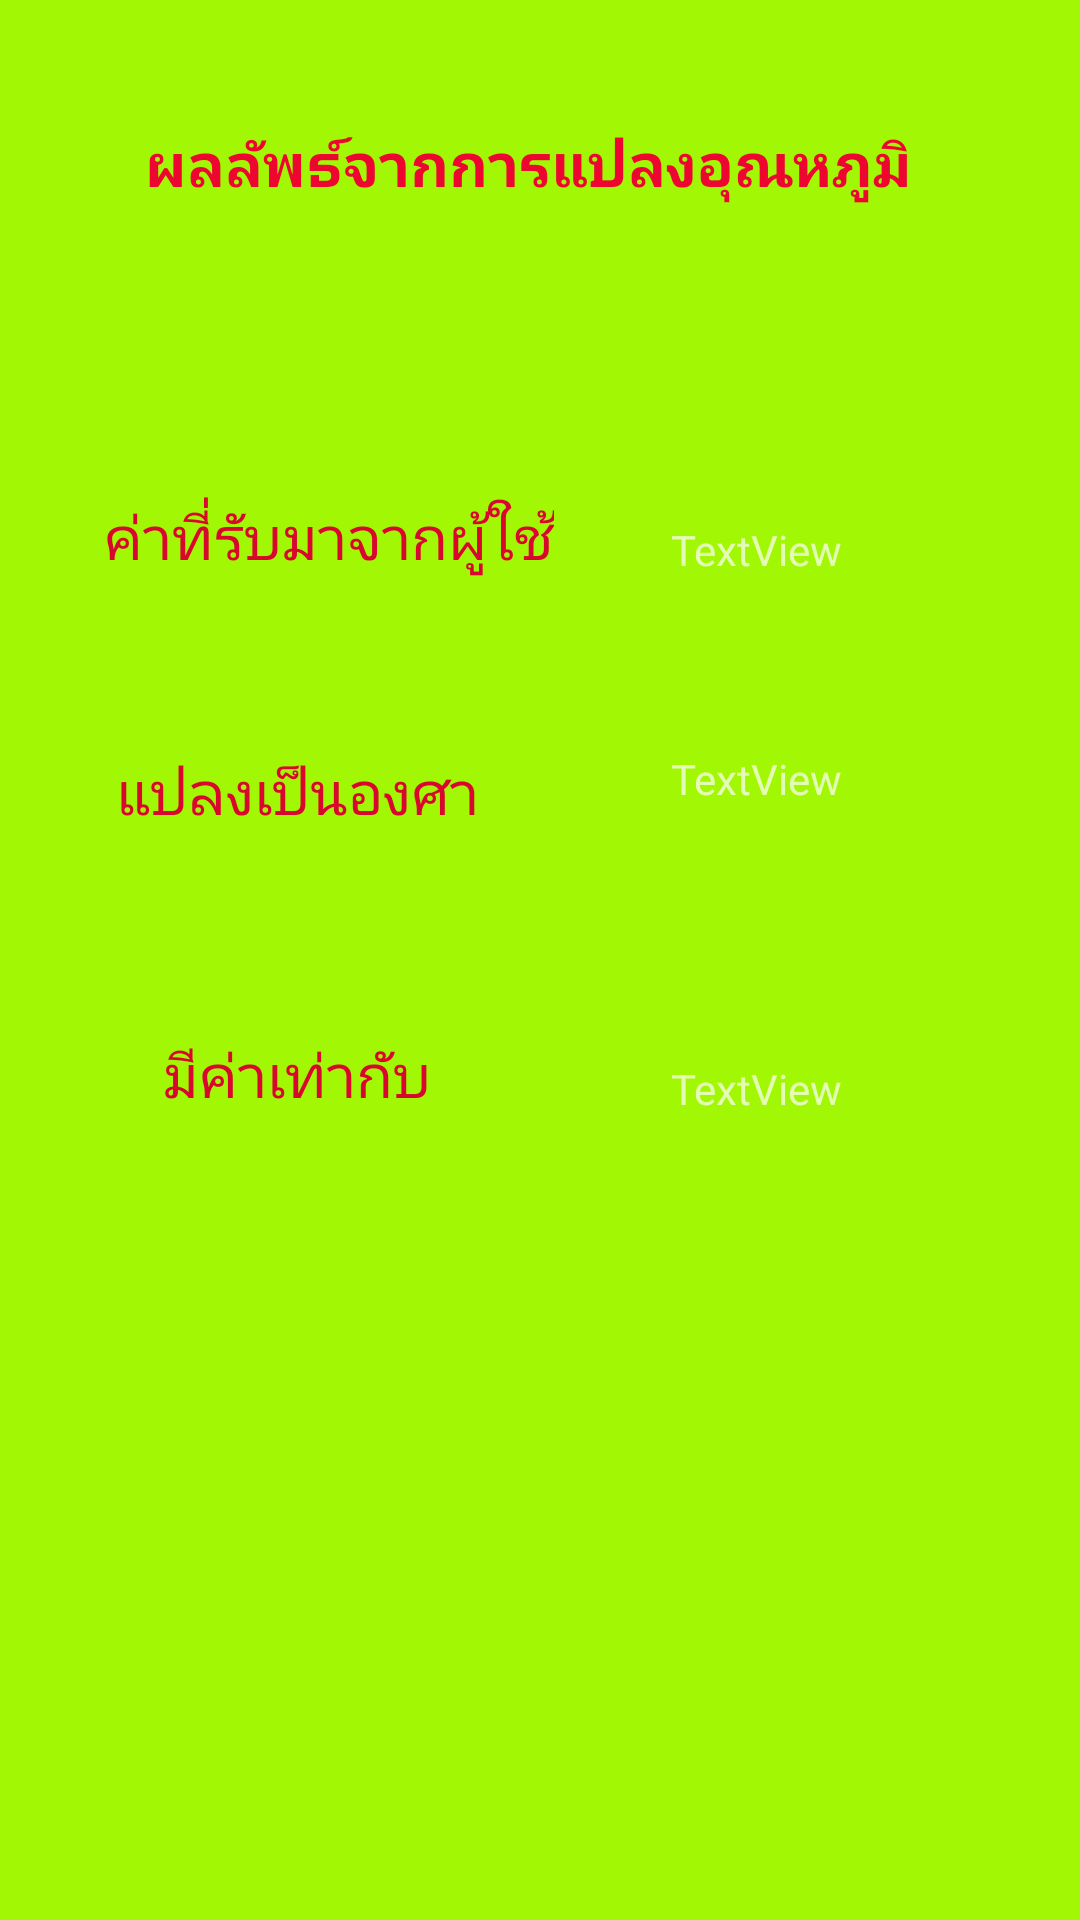

Produce the Android XML layout that renders to this screen, including the resource entries it uses.
<!-- AndroidManifest.xml: application theme Theme.AppCompat.NoActionBar -->
<!-- res/layout/activity_result.xml -->
<?xml version="1.0" encoding="utf-8"?>
<android.support.constraint.ConstraintLayout xmlns:android="http://schemas.android.com/apk/res/android"
    xmlns:app="http://schemas.android.com/apk/res-auto"
    xmlns:tools="http://schemas.android.com/tools"
    android:layout_width="match_parent"
    android:layout_height="match_parent"
    android:background="@color/Bg1"
    tools:context=".Result">


    <TextView
        android:id="@+id/textView4"
        android:layout_width="wrap_content"
        android:layout_height="wrap_content"
        android:layout_marginStart="8dp"
        android:layout_marginLeft="8dp"
        android:layout_marginTop="8dp"
        android:layout_marginEnd="8dp"
        android:layout_marginRight="8dp"
        android:layout_marginBottom="8dp"
        android:text="แปลงเป็นองศา"
        android:textColor="#d9062d"
        android:textSize="20sp"
        app:layout_constraintBottom_toBottomOf="parent"
        app:layout_constraintEnd_toEndOf="parent"
        app:layout_constraintHorizontal_bias="0.137"
        app:layout_constraintStart_toStartOf="parent"
        app:layout_constraintTop_toTopOf="parent"
        app:layout_constraintVertical_bias="0.406" />

    <TextView
        android:id="@+id/textView5"
        android:layout_width="wrap_content"
        android:layout_height="wrap_content"
        android:layout_marginStart="8dp"
        android:layout_marginLeft="8dp"
        android:layout_marginTop="8dp"
        android:layout_marginEnd="8dp"
        android:layout_marginRight="8dp"
        android:layout_marginBottom="8dp"
        android:text="ค่าที่รับมาจากผู้ใช้"
        android:textColor="#d9062d"
        android:textSize="20sp"
        app:layout_constraintBottom_toBottomOf="parent"
        app:layout_constraintEnd_toEndOf="parent"
        app:layout_constraintHorizontal_bias="0.137"
        app:layout_constraintStart_toStartOf="parent"
        app:layout_constraintTop_toTopOf="parent"
        app:layout_constraintVertical_bias="0.263" />

    <TextView
        android:id="@+id/textView6"
        android:layout_width="wrap_content"
        android:layout_height="wrap_content"
        android:layout_marginStart="8dp"
        android:layout_marginLeft="8dp"
        android:layout_marginTop="8dp"
        android:layout_marginEnd="8dp"
        android:layout_marginRight="8dp"
        android:layout_marginBottom="8dp"
        android:text="มีค่าเท่ากับ"
        android:textColor="#d9062d"
        android:textSize="20sp"
        app:layout_constraintBottom_toBottomOf="parent"
        app:layout_constraintEnd_toEndOf="parent"
        app:layout_constraintHorizontal_bias="0.182"
        app:layout_constraintStart_toStartOf="parent"
        app:layout_constraintTop_toTopOf="parent"
        app:layout_constraintVertical_bias="0.564" />


    <TextView
        android:id="@+id/textView9"
        android:layout_width="wrap_content"
        android:layout_height="wrap_content"
        android:layout_marginStart="8dp"
        android:layout_marginLeft="8dp"
        android:layout_marginTop="8dp"
        android:layout_marginEnd="8dp"
        android:layout_marginRight="8dp"
        android:layout_marginBottom="8dp"
        android:text="ผลลัพธ์จากการแปลงอุณหภูมิ"
        android:textColor="#ed0630"
        android:textSize="20sp"
        android:textStyle="bold"
        app:layout_constraintBottom_toBottomOf="parent"
        app:layout_constraintEnd_toEndOf="parent"
        app:layout_constraintHorizontal_bias="0.455"
        app:layout_constraintStart_toStartOf="parent"
        app:layout_constraintTop_toTopOf="parent"
        app:layout_constraintVertical_bias="0.055" />

    <TextView
        android:id="@+id/txttemperature1"
        android:layout_width="wrap_content"
        android:layout_height="wrap_content"
        android:layout_marginStart="8dp"
        android:layout_marginLeft="8dp"
        android:layout_marginTop="8dp"
        android:layout_marginEnd="8dp"
        android:layout_marginRight="8dp"
        android:layout_marginBottom="8dp"
        android:text="TextView"
        app:layout_constraintBottom_toBottomOf="parent"
        app:layout_constraintEnd_toEndOf="parent"
        app:layout_constraintHorizontal_bias="0.751"
        app:layout_constraintStart_toStartOf="parent"
        app:layout_constraintTop_toTopOf="parent"
        app:layout_constraintVertical_bias="0.274" />

    <TextView
        android:id="@+id/txtStrTem1"
        android:layout_width="wrap_content"
        android:layout_height="wrap_content"
        android:layout_marginStart="8dp"
        android:layout_marginLeft="8dp"
        android:layout_marginTop="8dp"
        android:layout_marginEnd="8dp"
        android:layout_marginRight="8dp"
        android:layout_marginBottom="8dp"
        android:text="TextView"
        app:layout_constraintBottom_toBottomOf="parent"
        app:layout_constraintEnd_toEndOf="parent"
        app:layout_constraintHorizontal_bias="0.751"
        app:layout_constraintStart_toStartOf="parent"
        app:layout_constraintTop_toTopOf="parent"
        app:layout_constraintVertical_bias="0.4" />

    <TextView
        android:id="@+id/txtResult1"
        android:layout_width="wrap_content"
        android:layout_height="wrap_content"
        android:layout_marginStart="8dp"
        android:layout_marginLeft="8dp"
        android:layout_marginTop="8dp"
        android:layout_marginEnd="8dp"
        android:layout_marginRight="8dp"
        android:layout_marginBottom="8dp"
        android:text="TextView"
        app:layout_constraintBottom_toBottomOf="parent"
        app:layout_constraintEnd_toEndOf="parent"
        app:layout_constraintHorizontal_bias="0.751"
        app:layout_constraintStart_toStartOf="parent"
        app:layout_constraintTop_toTopOf="parent"
        app:layout_constraintVertical_bias="0.571" />

</android.support.constraint.ConstraintLayout>
<!-- resources referenced by this layout -->
<resources>
  <color name="Bg1">#a2f705</color>
</resources>
